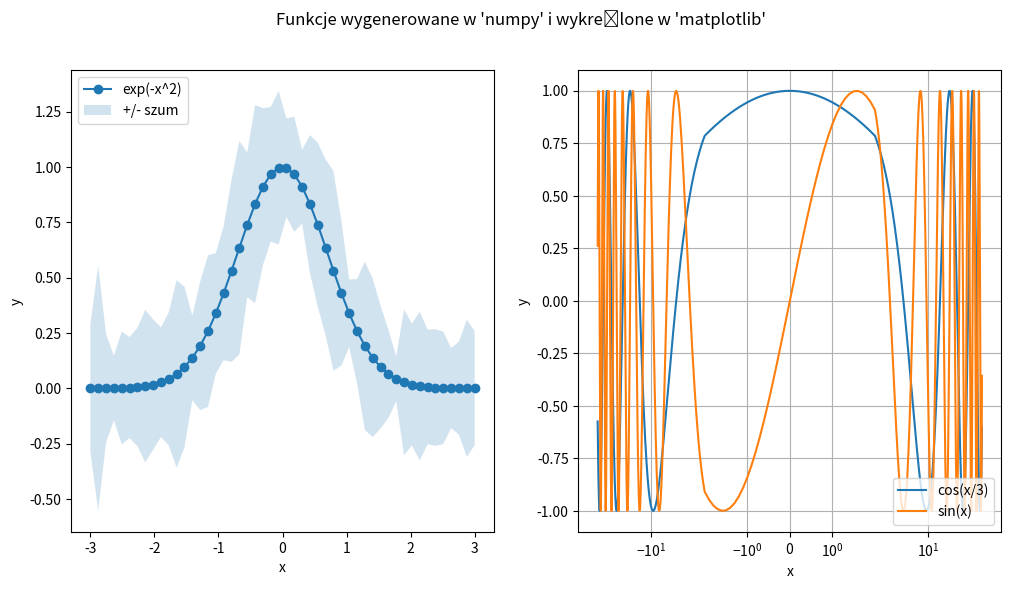

The matplotlib source for this figure:
"""Zadanie z kreślenia wykresów."""

import matplotlib.pyplot as plt
import numpy as np

# Chcemy zapisać dwa wykresy ułożone w jednym wierszu i dwóh kolumnach
fig, ax = plt.subplots(nrows=1, ncols=2, figsize=(12, 6))

# Wykres pierwszy
# x to dziedzina: 50 próbek z zakresu [-3, 3] wygenerowanych liniowo
# y to exp(-x^2)
# y_err to szum pochodzący z rozkładu normalnego o zadanych parametrach
x = np.linspace(start=-3, stop=3, num=50)
y = np.exp(-x**2)
y_err = np.random.normal(loc=np.mean(y), scale=0.1, size=len(y))

# Zaznaczamy x, y oraz obszar szumu wokół funkcji
ax[0].plot(x, y, marker='o', label="exp(-x^2)")
ax[0].fill_between(x, y - y_err, y + y_err, alpha=0.2, label="+/- szum")

# Dodajemy oznaczenia osi i legendę na górze po lewej stronie
ax[0].set_xlabel("x")
ax[0].set_ylabel("y")
ax[0].legend(loc="upper left")

# Wykres drugi
# Definiujemy dziedzinę (x) oraz funkcje do wykreślenia (y_1, y_2)
x = np.arange(start=-50.0, stop=50.0, step=0.1)
y_1 = np.cos(x / 3.0)
y_2 = np.sin(x)

# Kreślimy obie funkcje
ax[1].plot(x, y_1, label="cos(x/3)")
ax[1].plot(x, y_2, label="sin(x)")

# Ustawiamy skalę osi x na symetryczną-logarytmiczną oraz dodajemy siatkę w
# tle kreślonych krzywych
ax[1].set_xscale("symlog")
ax[1].grid()

# Dodajemy oznaczenia osi i legendę na dole po prawej stronie
ax[1].set_xlabel("x")
ax[1].set_ylabel("y")
ax[1].legend(loc="lower right")

# Dodajemy tytuł
plt.suptitle("Funkcje wygenerowane w 'numpy' i wykreślone w 'matplotlib'")
plt.savefig("wykres.png")
